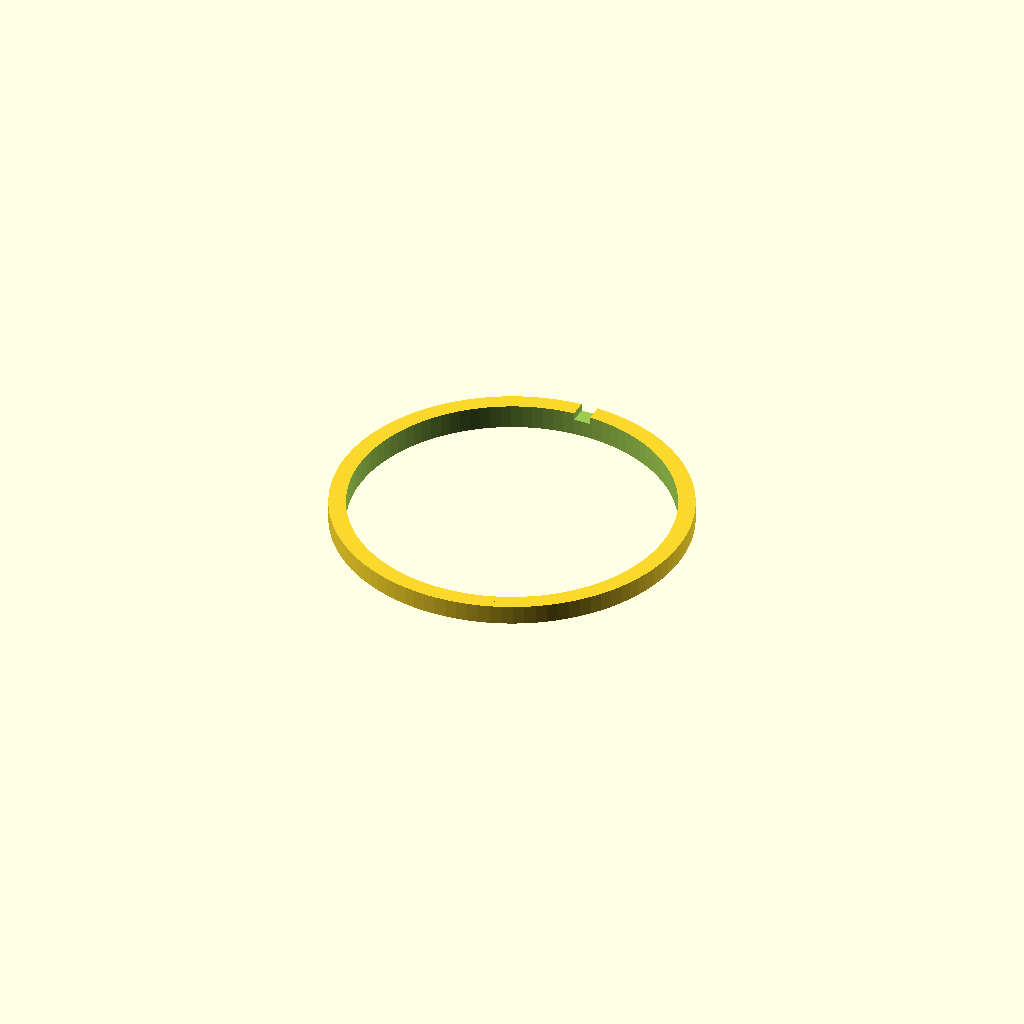
Cell 1 — every parameter at its default value.
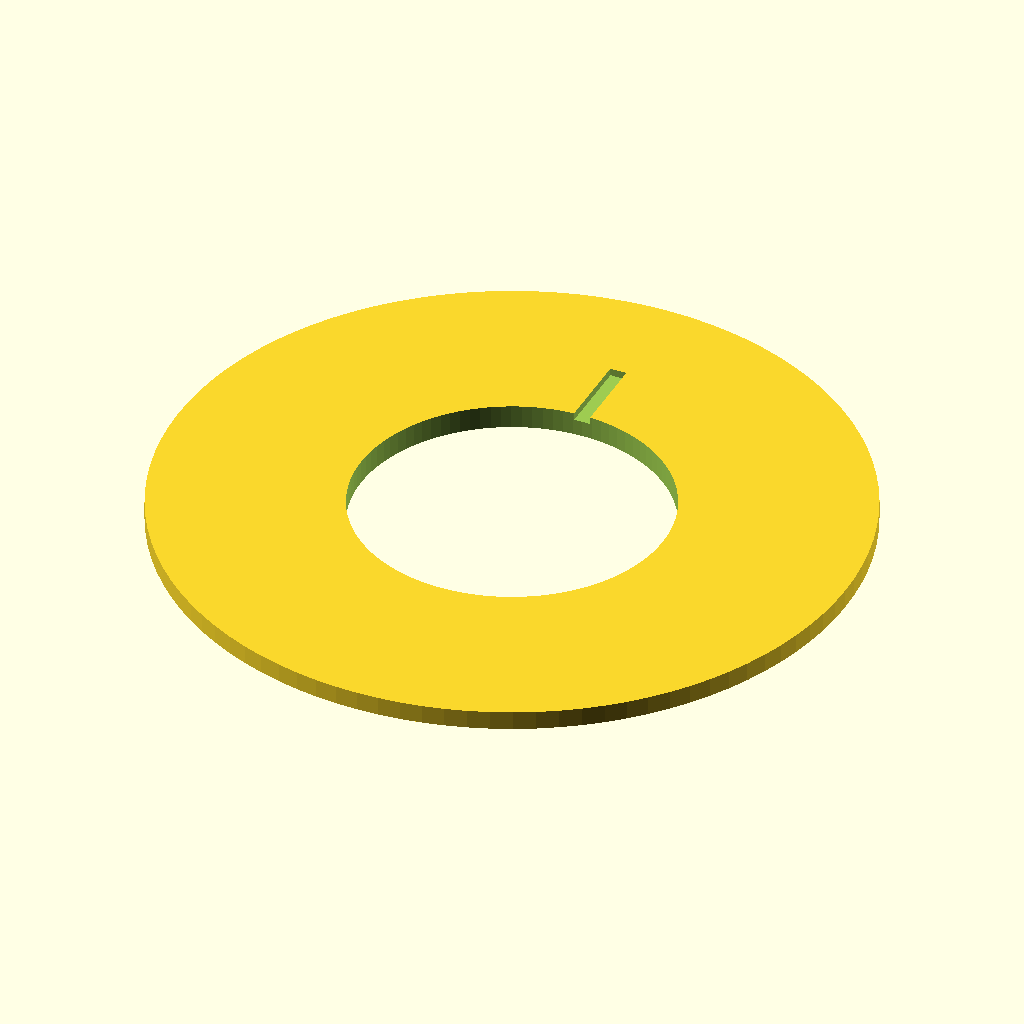
Cell 2: outer = 292 (everything else at default).
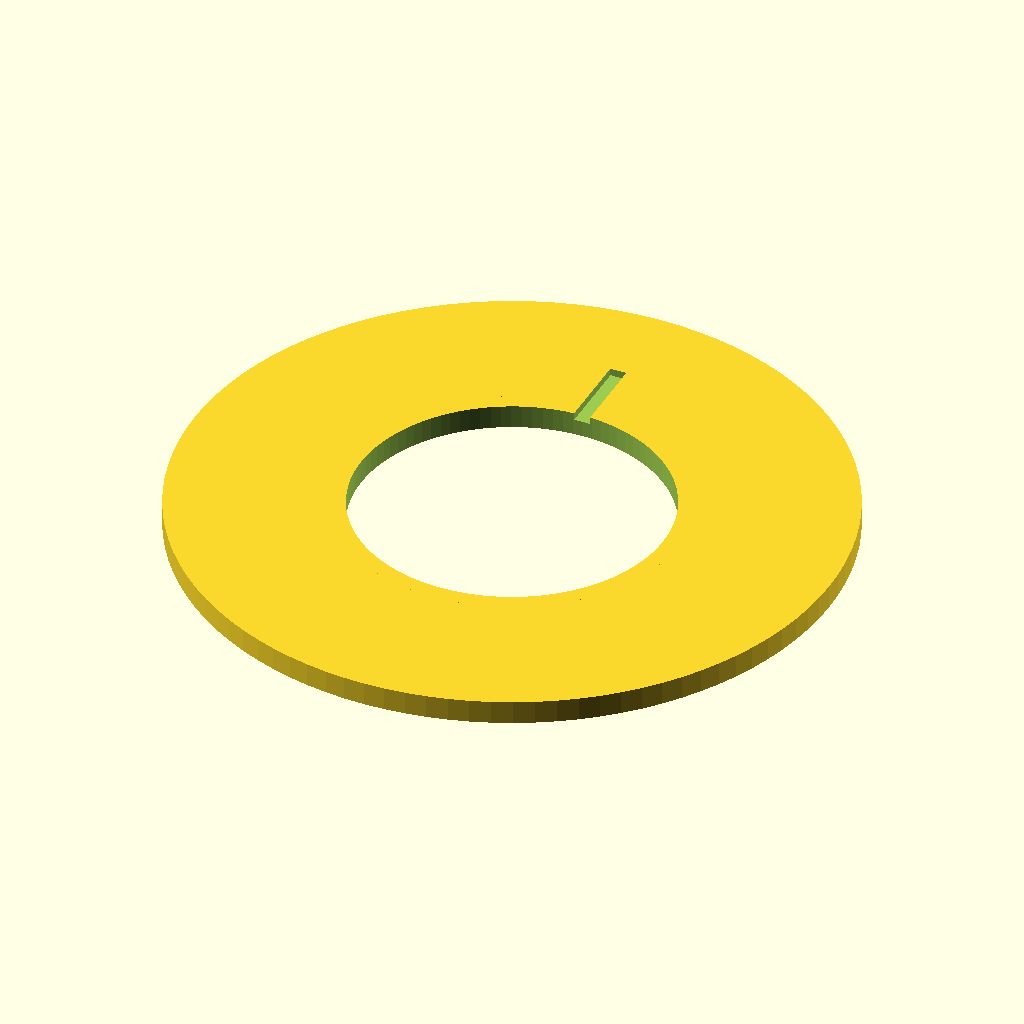
Cell 3 — lip set to 278, the other parameters unchanged.
All cells are drawn from one camera (rotation 55°, 0°, 25°, orthographic, colour scheme Cornfield), so only the parameter changes between them.
Source of the model, Track_Light_Base.scad:
$fn=100;
outer=146;
lip=139;
hole=132;

difference(){
    union(){
       cylinder(h = 10, d=lip, center=true);
       translate([0,0,1])
       cylinder(h = 8, d=outer, center=true);
    }
    cylinder(h = 10.2, d =hole, center=true);
    translate([0,50,3.6]) cube([7,100,3.5], center=true);
}
Customizer parameters (derived from the source; name, type, default, range or options):
outer: number, default 146
lip: number, default 139
hole: number, default 132
